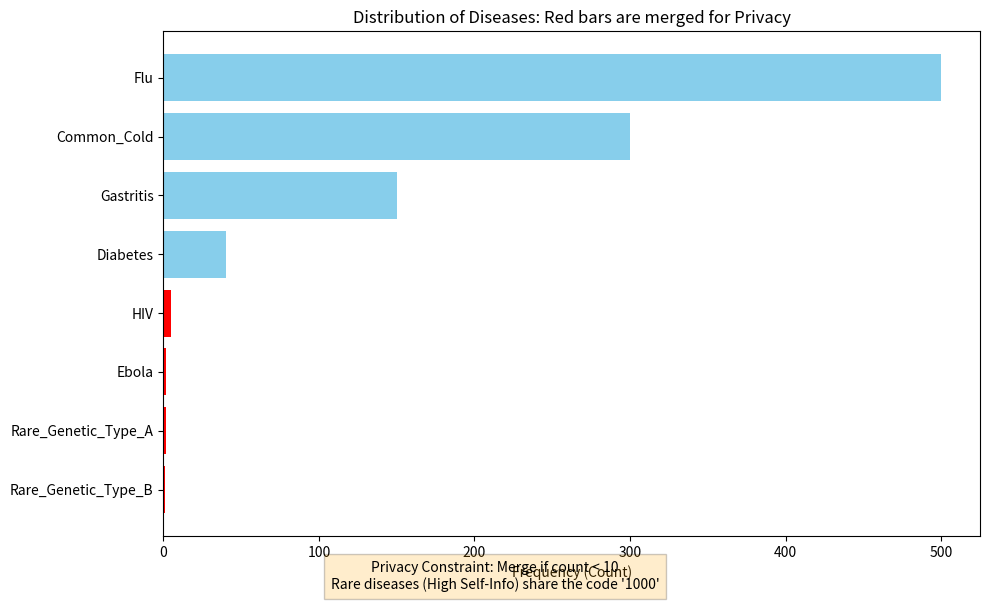

Recreate this plot in Python. (Note: this script raises an exception after producing the figure.)
import math
import heapq
from collections import Counter, namedtuple
import pandas as pd
import matplotlib.pyplot as plt
import numpy as np

# ==========================================
# 1. 定义基础数据结构与 Huffman 类
# ==========================================

class Node(namedtuple("Node", ["freq", "symbol", "left", "right"])):
    def __lt__(self, other):
        return self.freq < other.freq

def calculate_entropy(probabilities):
    """计算香农熵 H(X) = -sum(p * log2(p))"""
    return -sum(p * math.log2(p) for p in probabilities if p > 0)

def build_huffman_tree(frequency_map):
    """标准的 Huffman 树构建过程"""
    heap = [Node(freq, sym, None, None) for sym, freq in frequency_map.items()]
    heapq.heapify(heap)
    
    while len(heap) > 1:
        left = heapq.heappop(heap)
        right = heapq.heappop(heap)
        # 合并节点
        merged = Node(left.freq + right.freq, None, left, right)
        heapq.heappush(heap, merged)
        
    return heap[0]

def generate_codes(node, prefix="", code_map=None):
    """递归生成 Huffman 编码表"""
    if code_map is None:
        code_map = {}
    
    if node.symbol is not None:
        code_map[node.symbol] = prefix or "0" # 处理单节点情况
    else:
        if node.left: generate_codes(node.left, prefix + "0", code_map)
        if node.right: generate_codes(node.right, prefix + "1", code_map)
    
    return code_map

# ==========================================
# 2. 模拟场景：基于信息熵的非对称脱敏
# ==========================================

def run_privacy_experiment():
    # --- A. 模拟原始数据 (长尾分布) ---
    # 假设这是某医院一周的诊断记录
    # 常见病: Flu (流感), Cold (感冒)
    # 罕见病 (隐私敏感): HIV, Rare_Genetic_Disorder, Ebola
    raw_data = (
        ['Flu'] * 500 + 
        ['Common_Cold'] * 300 + 
        ['Gastritis'] * 150 + 
        ['Diabetes'] * 40 + 
        ['HIV'] * 5 +                  # 敏感/高自信息量
        ['Ebola'] * 2 +                # 极度敏感
        ['Rare_Genetic_Type_A'] * 2 +  # 极度敏感
        ['Rare_Genetic_Type_B'] * 1    # 极度敏感
    )
    
    total_count = len(raw_data)
    counts = Counter(raw_data)
    
    # --- B. 设定隐私策略 ---
    # 策略：如果某疾病的出现概率极低（自信息量过高），则将其归类为 "Other_Sensitive"
    # 这相当于在 Huffman 树构建前，强制合并叶子节点
    
    PRIVACY_THRESHOLD_COUNT = 10  # 类似 K-Anonymity, k=10
    
    # 处理数据
    safe_counts = Counter()
    merged_items = []
    
    for disease, count in counts.items():
        if count < PRIVACY_THRESHOLD_COUNT:
            safe_counts['[MASKED_DISEASE]'] += count
            merged_items.append(disease)
        else:
            safe_counts[disease] = count
            
    # --- C. 构建 Huffman 树并编码 ---
    # 对 "脱敏后" 的分布进行编码
    huffman_tree = build_huffman_tree(safe_counts)
    huffman_codes = generate_codes(huffman_tree)
    
    # --- D. 结果分析与计算 ---
    
    # 1. 计算原始熵 vs 脱敏后熵
    raw_probs = [c/total_count for c in counts.values()]
    safe_probs = [c/total_count for c in safe_counts.values()]
    
    H_original = calculate_entropy(raw_probs)
    H_safe = calculate_entropy(safe_probs)
    
    # 2. 生成报告表格
    report_data = []
    for disease, count in counts.items():
        prob = count / total_count
        self_info = -math.log2(prob) # 自信息量
        
        is_masked = disease in merged_items
        final_code = huffman_codes['[MASKED_DISEASE]'] if is_masked else huffman_codes[disease]
        
        report_data.append({
            "Disease (Symbol)": disease,
            "Count": count,
            "Self-Info (bits)": round(self_info, 2),
            "Status": "PROTECTED/MERGED" if is_masked else "Original",
            "Assigned Code": final_code
        })
        
    df = pd.DataFrame(report_data).sort_values(by="Count", ascending=False)
    
    # ==========================================
    # 3. 输出与可视化
    # ==========================================
    
    print("=== Group Project Experiment Result ===")
    print(f"Original Entropy H(X): {H_original:.4f} bits")
    print(f"Post-Privacy Entropy H(Y): {H_safe:.4f} bits")
    print(f"Information Loss (Privacy Gain): {H_original - H_safe:.4f} bits")
    print("\n--- Coding Table (Top Rows) ---")
    print(df.to_string(index=False))
    
    # 可视化绘图
    plt.figure(figsize=(10, 6))
    
    # 绘制频率分布条形图
    colors = ['red' if x == 'PROTECTED/MERGED' else 'skyblue' for x in df['Status']]
    plt.barh(df['Disease (Symbol)'], df['Count'], color=colors)
    plt.xlabel('Frequency (Count)')
    plt.title('Distribution of Diseases: Red bars are merged for Privacy')
    plt.gca().invert_yaxis() # 频率高的在上面
    
    # 添加文字标注
    plt.figtext(0.5, 0.01, 
                f"Privacy Constraint: Merge if count < {PRIVACY_THRESHOLD_COUNT}\n"
                f"Rare diseases (High Self-Info) share the code '{huffman_codes.get('[MASKED_DISEASE]')}'", 
                ha="center", fontsize=10, bbox={"facecolor":"orange", "alpha":0.2, "pad":5})
    
    plt.tight_layout()
    plt.savefig('fig/Huffman.png', dpi=300, bbox_inches='tight')
    plt.show()

if __name__ == "__main__":
    run_privacy_experiment()